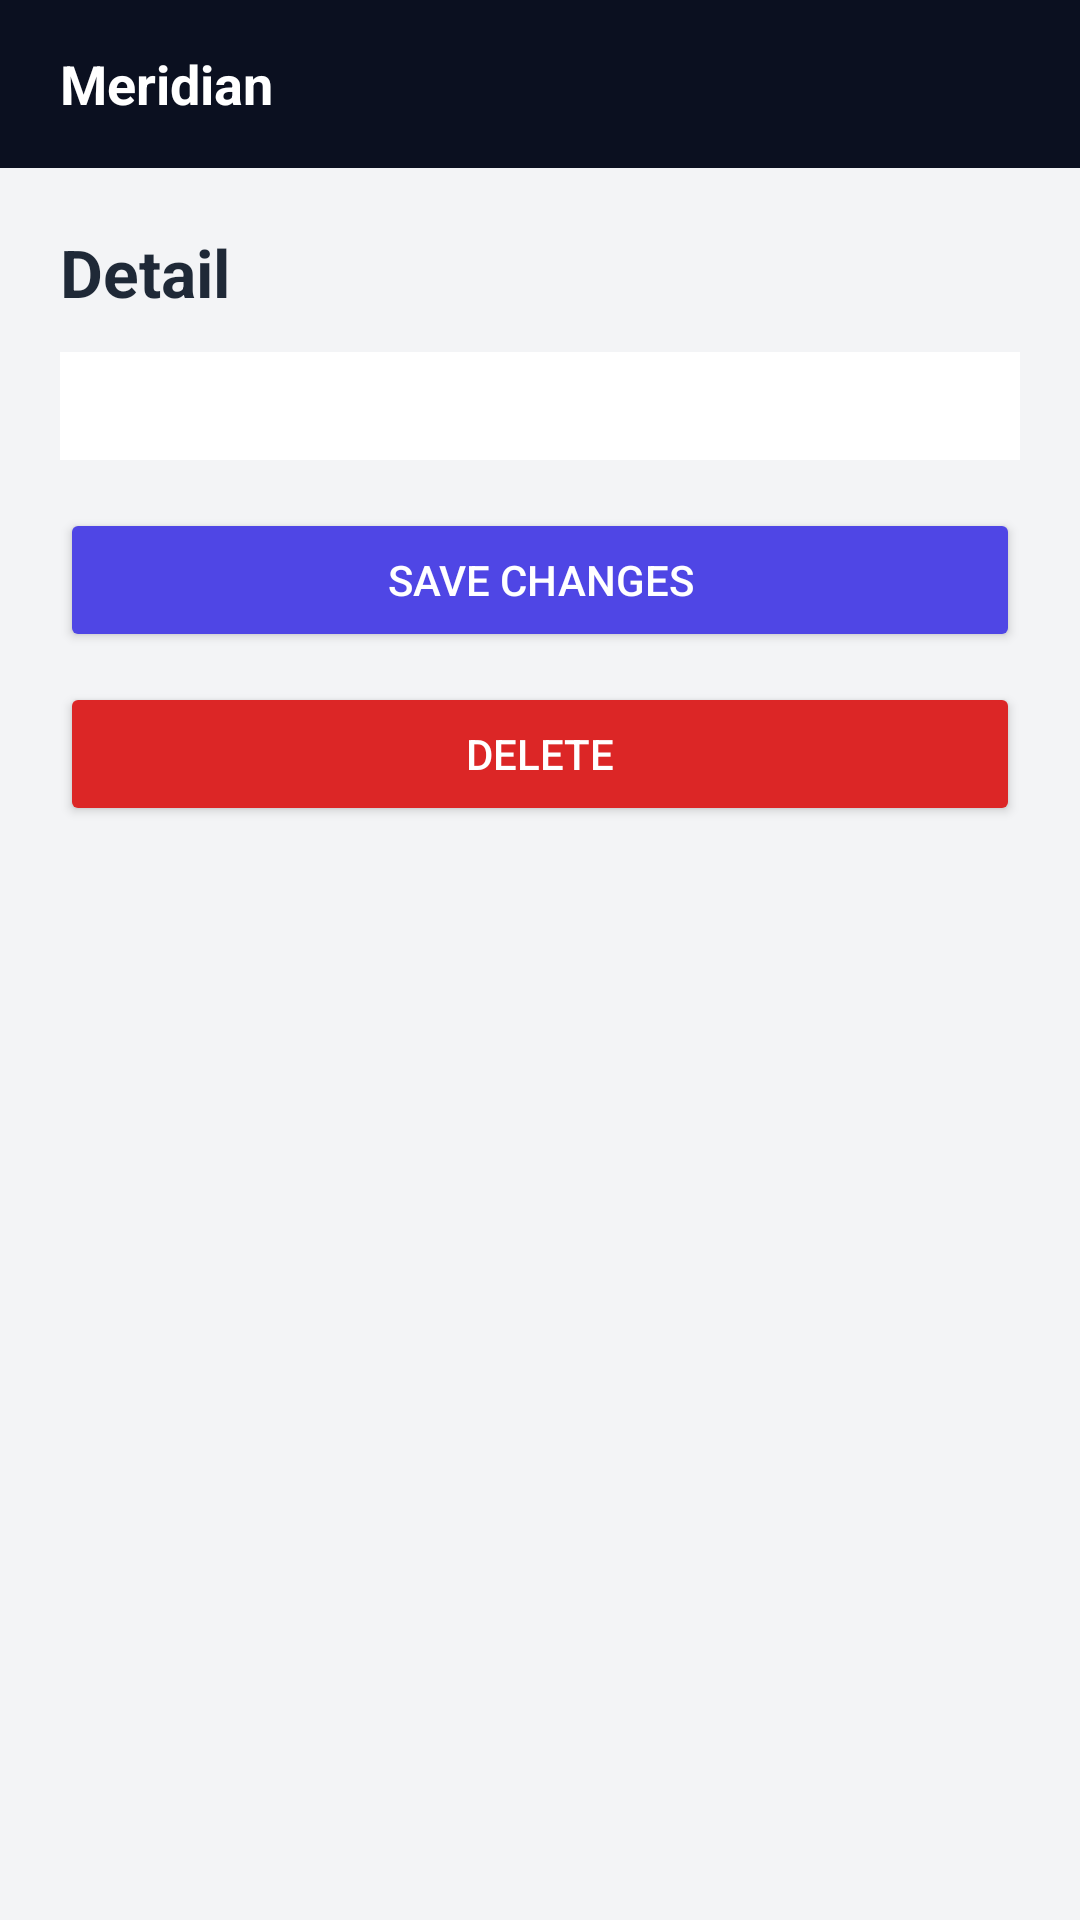

Reconstruct the res/layout file that produces this screen, plus the resources it refers to.
<!-- AndroidManifest.xml: application theme Theme.Meridian -->
<!-- res/layout/activity_detail.xml -->
<?xml version="1.0" encoding="utf-8"?>
<LinearLayout xmlns:android="http://schemas.android.com/apk/res/android"
  android:layout_width="match_parent" android:layout_height="match_parent" android:orientation="vertical" android:background="#F3F4F6">
  <TextView android:layout_width="match_parent" android:layout_height="56dp" android:gravity="center_vertical"
    android:paddingStart="20dp" android:text="Meridian" android:textColor="#FFFFFF" android:textSize="18sp" android:textStyle="bold" android:background="#0B1020"/>
  <ScrollView android:layout_width="match_parent" android:layout_height="match_parent">
   <LinearLayout android:layout_width="match_parent" android:layout_height="wrap_content" android:orientation="vertical" android:padding="20dp">
    <TextView android:id="@+id/detail_title" android:layout_width="wrap_content" android:layout_height="wrap_content" android:text="Detail" android:textColor="#1F2937" android:textSize="22sp" android:textStyle="bold" android:layout_marginBottom="12dp"/>
    <LinearLayout android:id="@+id/detail_box" android:layout_width="match_parent" android:layout_height="wrap_content" android:orientation="vertical" android:background="#FFFFFF" android:padding="18dp"/>
    <Button android:id="@+id/save_btn" android:layout_width="match_parent" android:layout_height="wrap_content" android:text="Save changes" android:backgroundTint="#4F46E5" android:textColor="#FFFFFF" android:layout_marginTop="16dp"/>
    <Button android:id="@+id/delete_btn" android:layout_width="match_parent" android:layout_height="wrap_content" android:text="Delete" android:backgroundTint="#DC2626" android:textColor="#FFFFFF" android:layout_marginTop="10dp"/>
   </LinearLayout>
  </ScrollView>
</LinearLayout>
<!-- resources referenced by this layout -->
<resources>
  <style name="Theme.Meridian" parent="Theme.Material3.Light.NoActionBar">
      <item name="colorPrimary">@color/brand</item>
      <item name="colorPrimaryVariant">@color/brand2</item>
      <item name="android:windowBackground">@color/page</item>
      <item name="android:statusBarColor">@color/bg</item>
    </style>
  <color name="brand">#4F46E5</color>
  <color name="brand2">#6366F1</color>
  <color name="page">#F3F4F6</color>
  <color name="bg">#0B1020</color>
</resources>
